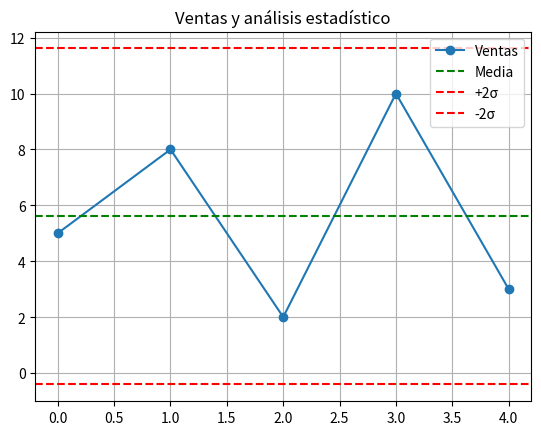

Here is the Python script that generated this plot:
#librerias
import numpy as np
import pandas as pd
import matplotlib.pyplot as plt

#1. Crea una lista con los siguientes números: [5, 8, 2, 10, 3].
lista=[5,8,2,10,3]

#2. Calcula la media y la desviación estándar de esa lista.
media = np.mean(lista)
print("Media: ",media)
desviacion= np.std(lista)
print("Desviacion",desviacion)

# Calcular límites
limite_inferior = media - 2 * desviacion
limite_superior = media + 2 * desviacion

print("limite inferior:",limite_inferior)
print("limite superior:",limite_superior)

# Detectar valores fuera del rango
df = pd.DataFrame(lista, columns=["ventas"])
df["atipico"] = df["ventas"].apply(lambda x: "Sí" if x < limite_inferior or x > limite_superior else "No")
print(df)

plt.plot(df["ventas"], marker='o', label="Ventas")
plt.axhline(media, color='green', linestyle='--', label="Media")
plt.axhline(media + 2*desviacion, color='red', linestyle='--', label="+2σ")
plt.axhline(media - 2*desviacion, color='red', linestyle='--', label="-2σ")
plt.legend()
plt.title("Ventas y análisis estadístico")
plt.grid(True)
plt.show()